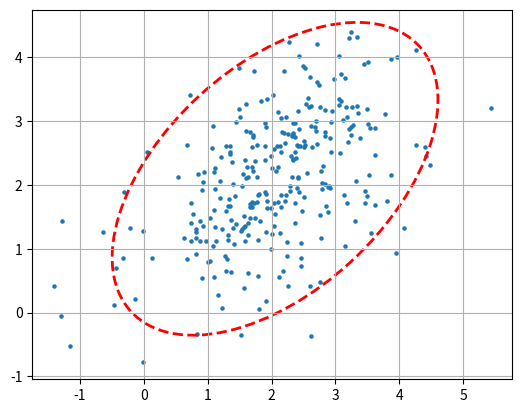

This figure's Python source:
import numpy as np
import matplotlib.pyplot as plt
from matplotlib.patches import Ellipse
import scipy.stats as stats

def plot_confidence_ellipse(data, conf_level=0.95):
    """
    Plot a confidence ellipse over a 2D scatter data.

    Parameters:
    - data (np.array): Input 2D data points as a Numpy array of shape (n, 2).
    - conf_level (float): Confidence level for the ellipse. Default is 0.95.

    Returns:
    - tuple: (center_x, center_y, major_axis, minor_axis)
             Center coordinates and lengths of major and minor axes.
    """
    # 计算数据的均值和协方差矩阵
    mean = np.mean(data, axis=0)
    cov = np.cov(data, rowvar=False)

    # 特征分解
    vals, vecs = np.linalg.eigh(cov)
    
    # 计算椭圆的轴长
    order = vals.argsort()[::-1]
    vals, vecs = vals[order], vecs[:, order]

    # 计算椭圆的角度
    theta = np.degrees(np.arctan2(*vecs[:, 0][::-1]))

    # 椭圆的宽度和高度
    width, height = 2 * np.sqrt(vals * stats.chi2.ppf(conf_level, 2))

    # 绘制数据点
    fig, ax = plt.subplots()
    ax.scatter(data[:, 0], data[:, 1], s=5)

    # 绘制椭圆
    ellipse = Ellipse(xy=mean, width=width, height=height, angle=theta,
                      edgecolor='red', fc='None', lw=2, linestyle='--')
    ax.add_patch(ellipse)

    # 设置图形
    ax.set_aspect('equal')
    plt.grid(True)
    plt.show()

    return mean[0], mean[1], width, height

# Example usage
if __name__ == "__main__":
    # Generate some example data
    data = np.random.multivariate_normal([2, 2], [[1, 0.5], [0.5, 1]], size=300)
    center_x, center_y, major_axis, minor_axis = plot_confidence_ellipse(data)
    print("Ellipse Center: ({}, {})".format(center_x, center_y))
    print("Major Axis Length:", major_axis)
    print("Minor Axis Length:", minor_axis)
